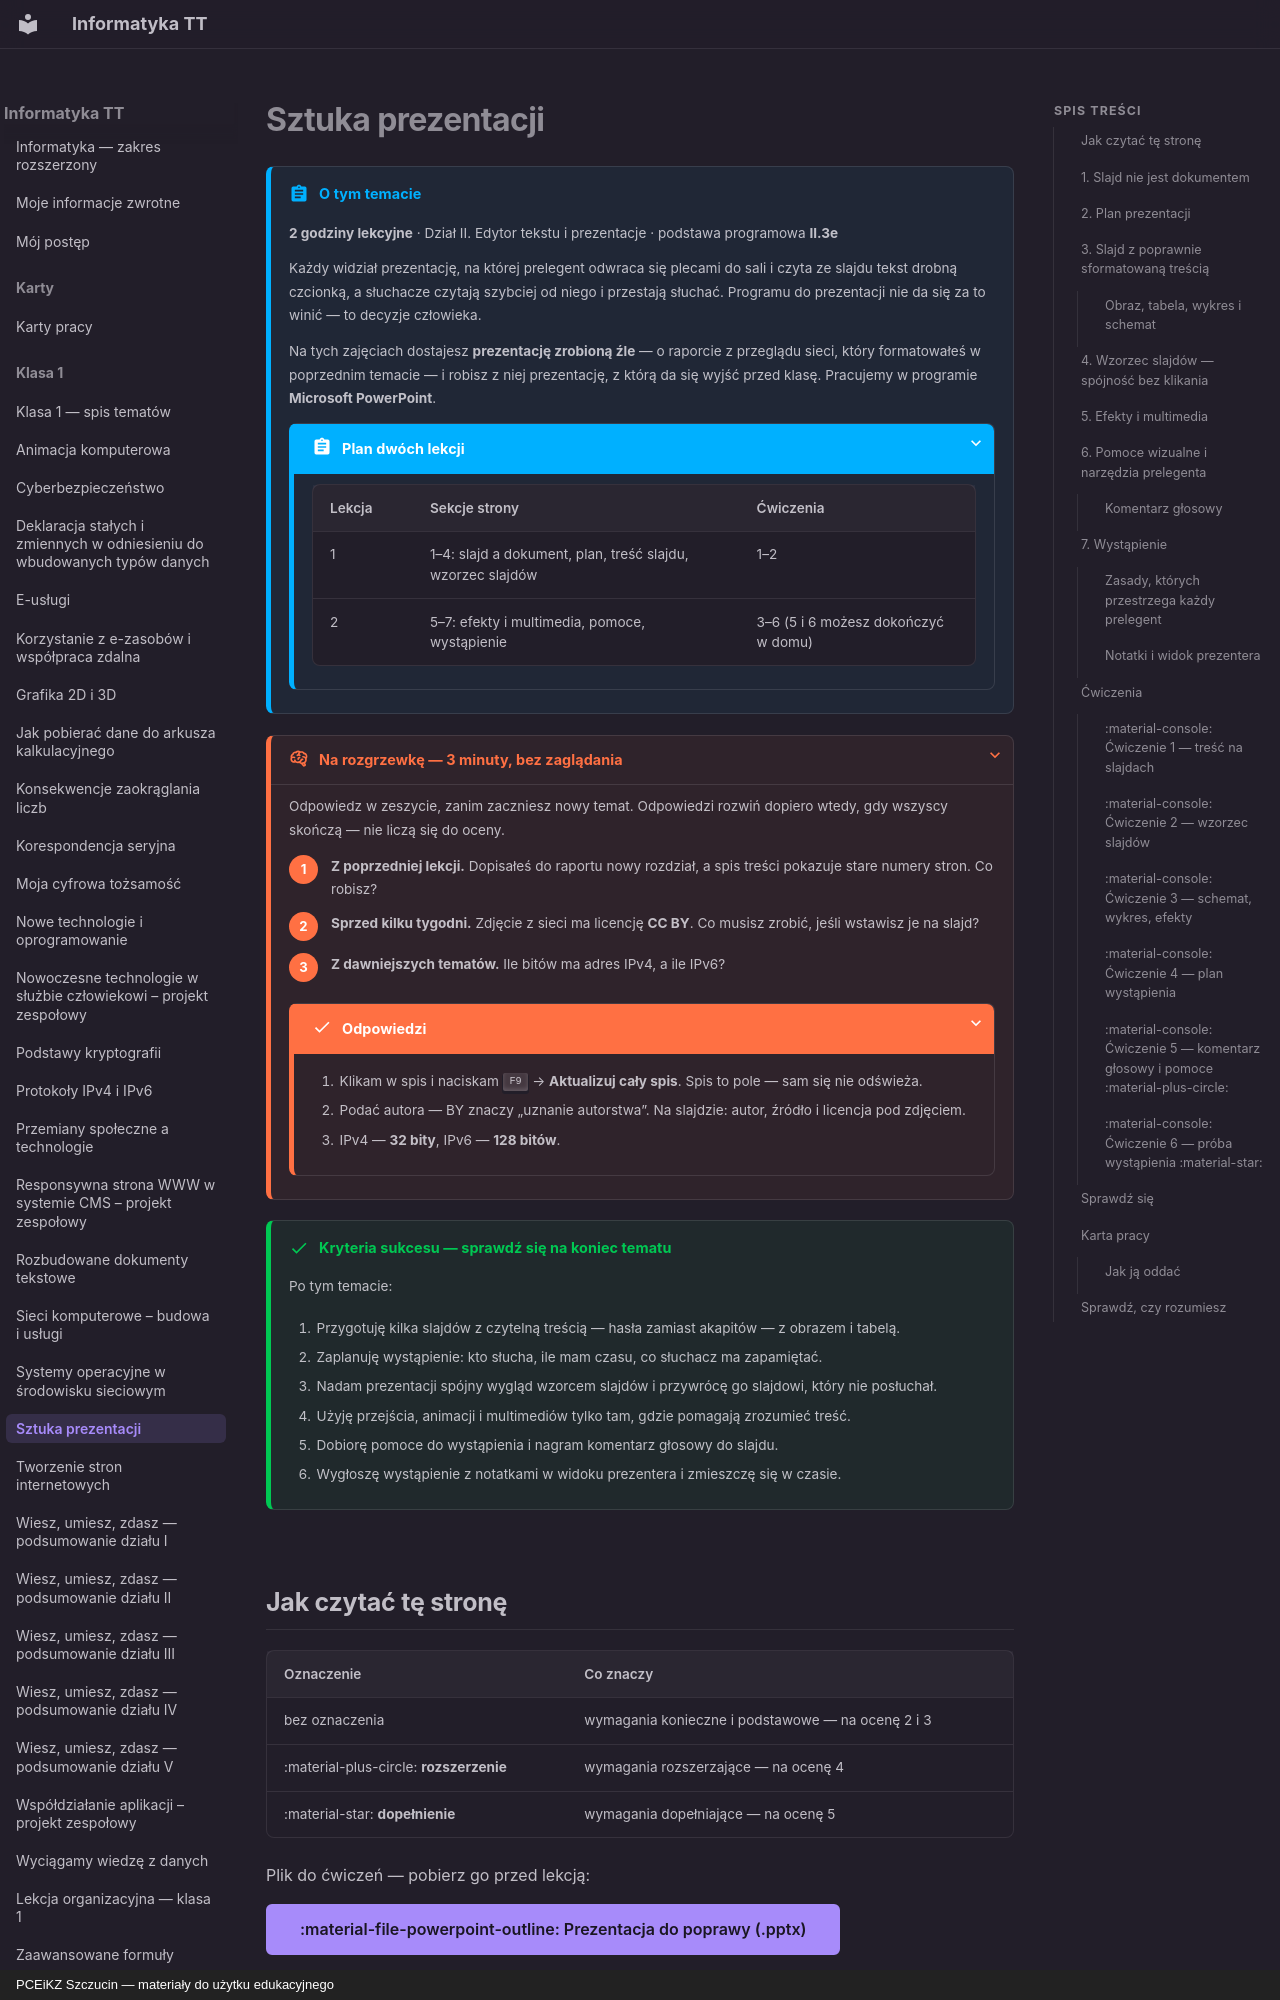

repository: JosiMate/inf-tt · page: klasa-1/sztuka-prezentacji/index.html · generator: mkdocs · copyright: PCEiKZ Szczucin — materiały do użytku edukacyjnego

# Sztuka prezentacji

!!! abstract "O tym temacie"

    **2 godziny lekcyjne** · Dział II. Edytor tekstu i prezentacje
    · podstawa programowa **II.3e**

    Każdy widział prezentację, na której prelegent odwraca się plecami do
    sali i czyta ze slajdu tekst drobną czcionką, a słuchacze czytają szybciej
    od niego i przestają słuchać. Programu do prezentacji nie da się za to
    winić — to decyzje człowieka.

    Na tych zajęciach dostajesz **prezentację zrobioną źle** — o raporcie
    z przeglądu sieci, który formatowałeś w poprzednim temacie — i robisz
    z niej prezentację, z którą da się wyjść przed klasę. Pracujemy w programie
    **Microsoft PowerPoint**.

    ??? abstract "Plan dwóch lekcji"

        | Lekcja | Sekcje strony | Ćwiczenia |
        | --- | --- | --- |
        | 1 | 1–4: slajd a dokument, plan, treść slajdu, wzorzec slajdów | 1–2 |
        | 2 | 5–7: efekty i multimedia, pomoce, wystąpienie | 3–6 (5 i 6 możesz dokończyć w domu) |

??? rozgrzewka "Na rozgrzewkę — 3 minuty, bez zaglądania"

    Odpowiedz w zeszycie, zanim zaczniesz nowy temat. Odpowiedzi rozwiń
    dopiero wtedy, gdy wszyscy skończą — nie liczą się do oceny.

    1. **Z poprzedniej lekcji.** Dopisałeś do raportu nowy rozdział, a spis treści pokazuje stare numery stron. Co robisz?
    2. **Sprzed kilku tygodni.** Zdjęcie z sieci ma licencję **CC BY**. Co musisz zrobić, jeśli wstawisz je na slajd?
    3. **Z dawniejszych tematów.** Ile bitów ma adres IPv4, a ile IPv6?

    ??? success "Odpowiedzi"

        1. Klikam w spis i naciskam ++f9++ → **Aktualizuj cały spis**. Spis to pole — sam się nie odświeża.
        2. Podać autora — BY znaczy „uznanie autorstwa”. Na slajdzie: autor, źródło i licencja pod zdjęciem.
        3. IPv4 — **32 bity**, IPv6 — **128 bitów**.

!!! success "Kryteria sukcesu — sprawdź się na koniec tematu"

    Po tym temacie:

    1. Przygotuję kilka slajdów z czytelną treścią — hasła zamiast akapitów — z obrazem i tabelą.
    2. Zaplanuję wystąpienie: kto słucha, ile mam czasu, co słuchacz ma zapamiętać.
    3. Nadam prezentacji spójny wygląd wzorcem slajdów i przywrócę go slajdowi, który nie posłuchał.
    4. Użyję przejścia, animacji i multimediów tylko tam, gdzie pomagają zrozumieć treść.
    5. Dobiorę pomoce do wystąpienia i nagram komentarz głosowy do slajdu.
    6. Wygłoszę wystąpienie z notatkami w widoku prezentera i zmieszczę się w czasie.

## Jak czytać tę stronę

| Oznaczenie | Co znaczy |
| --- | --- |
| bez oznaczenia | wymagania konieczne i podstawowe — na ocenę 2 i 3 |
| :material-plus-circle: **rozszerzenie** | wymagania rozszerzające — na ocenę 4 |
| :material-star: **dopełnienie** | wymagania dopełniające — na ocenę 5 |

Plik do ćwiczeń — pobierz go przed lekcją:

[:material-file-powerpoint-outline: Prezentacja do poprawy (.pptx)](../pliki/prezentacja-start.pptx){ .md-button .md-button--primary download="prezentacja-start.pptx" }

---

## 1. Slajd nie jest dokumentem

Raport z poprzedniego tematu czyta się samemu, we własnym tempie. Prezentację
**ogląda się, słuchając prelegenta**. Dlatego slajd zawiera tylko to, czego
słuchacz nie zapamięta ze słuchu albo nie zobaczy w wyobraźni: hasło, liczbę,
schemat, zdjęcie, wykres.

Jeżeli na slajdzie stoi cały akapit, dzieje się jedna z dwóch złych rzeczy:
słuchacze czytają i przestają słuchać albo prelegent czyta na głos to,
co wszyscy już przeczytali.

!!! quote "Zasada, którą warto zapamiętać"

    Slajd pokazuje, **o czym** mówisz. **Co** mówisz — mówisz ty.

---
